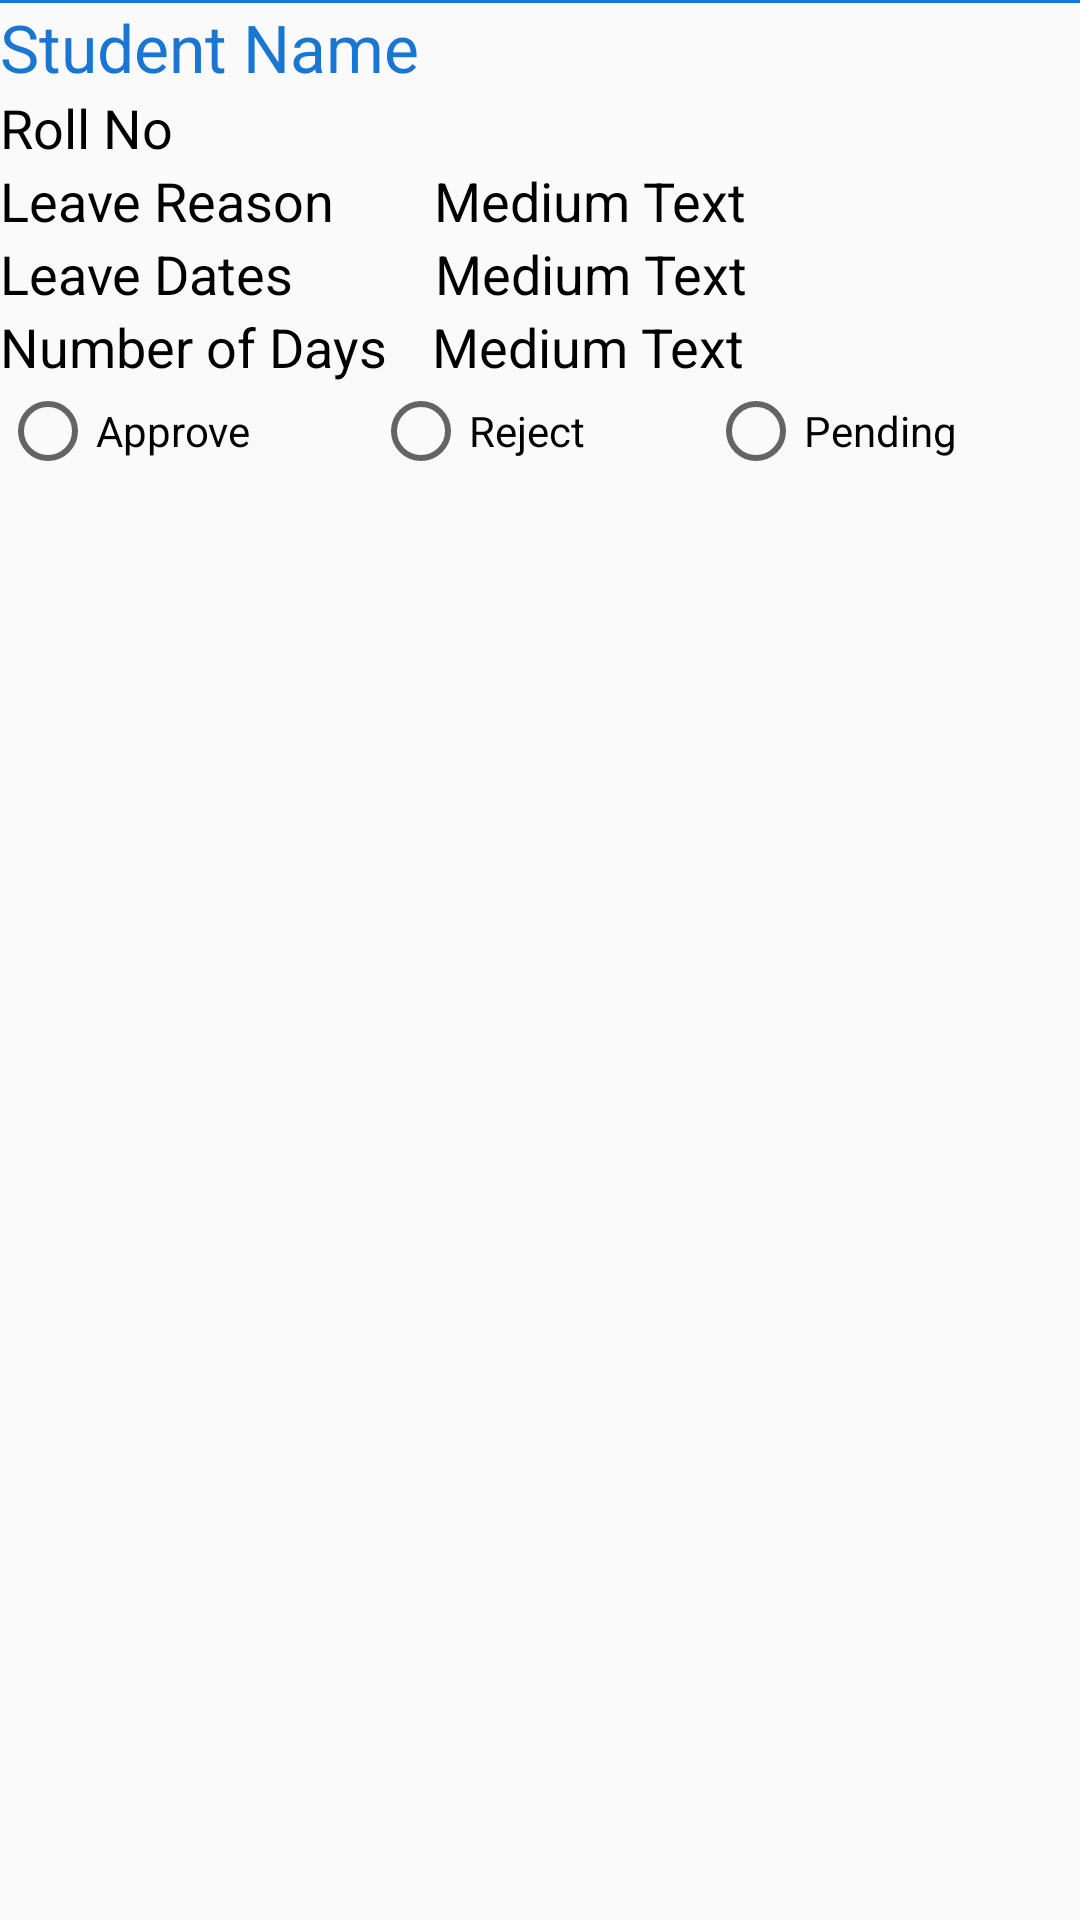

Here is an Android app screen rendered from its layout file. Give the layout XML and the strings, colors and styles it references.
<!-- AndroidManifest.xml: application theme AppTheme.Light -->
<!-- res/layout/customleave.xml -->
<?xml version="1.0" encoding="utf-8"?>
<LinearLayout xmlns:android="http://schemas.android.com/apk/res/android"
    android:orientation="vertical" android:layout_width="match_parent"
    android:layout_height="wrap_content">

    <LinearLayout
        android:orientation="horizontal"
        android:layout_width="match_parent"
        android:layout_height="1dp"
        android:layout_below="@+id/uniform_lab"
        android:layout_centerHorizontal="true"
        android:background="@color/colorPrimary"
        android:id="@+id/linearLayout7" />

    <LinearLayout
        android:layout_width="match_parent"
        android:layout_height="wrap_content"
        android:orientation="vertical">
        <TextView
            android:layout_width="wrap_content"
            android:layout_height="wrap_content"
            android:textAppearance="?android:attr/textAppearanceLarge"
            android:text="Student Name"
            android:id="@+id/stu_name_leave"
            android:textColor="#1976D2" />

        <TextView
            android:layout_width="wrap_content"
            android:layout_height="wrap_content"
            android:textAppearance="?android:attr/textAppearanceMedium"
            android:text="Roll No"
            android:id="@+id/rollno_leave"
            android:textColor="#000" />
    <LinearLayout
        android:layout_width="wrap_content"
        android:layout_height="wrap_content"
        android:orientation="horizontal">
        <TextView
            android:layout_width="wrap_content"
            android:layout_height="wrap_content"
            android:textAppearance="?android:attr/textAppearanceMedium"
            android:text="Leave Reason"
            android:id="@+id/textView11"
            android:layout_marginRight="33dp"
            android:textColor="#000" />

        <TextView
            android:layout_width="wrap_content"
            android:layout_height="wrap_content"
            android:textAppearance="?android:attr/textAppearanceMedium"
            android:text="Medium Text"
            android:id="@+id/lreason"
            android:textColor="#000" />
    </LinearLayout>
    <LinearLayout
            android:layout_width="wrap_content"
            android:layout_height="wrap_content"
            android:orientation="horizontal">

        <TextView
            android:layout_width="wrap_content"
            android:layout_height="wrap_content"
            android:textAppearance="?android:attr/textAppearanceMedium"
            android:text="Leave Dates"
            android:id="@+id/textView12"
            android:layout_marginRight="47dp"
            android:textColor="#000" />

        <TextView
            android:layout_width="wrap_content"
            android:layout_height="wrap_content"
            android:textAppearance="?android:attr/textAppearanceMedium"
            android:text="Medium Text"
            android:id="@+id/ldates"
            android:textColor="#000" />
    </LinearLayout>
    <LinearLayout
            android:layout_width="wrap_content"
            android:layout_height="wrap_content"
            android:orientation="horizontal">

        <TextView
            android:layout_width="wrap_content"
            android:layout_height="wrap_content"
            android:textAppearance="?android:attr/textAppearanceMedium"
            android:text="Number of Days"
            android:id="@+id/textView13"
            android:layout_marginRight="15dp"
            android:textColor="#000" />

        <TextView
            android:layout_width="wrap_content"
            android:layout_height="wrap_content"
            android:textAppearance="?android:attr/textAppearanceMedium"
            android:text="Medium Text"
            android:id="@+id/lnoofdays"
            android:textColor="#000" />
    </LinearLayout>
    <LinearLayout
        android:layout_width="match_parent"
        android:layout_height="wrap_content"
        android:orientation="horizontal">
        <RadioGroup
            android:id="@+id/status"
            android:layout_width="match_parent"
            android:layout_height="fill_parent"
            android:orientation="horizontal">
        <RadioButton
            android:layout_width="wrap_content"
            android:layout_height="wrap_content"
            android:text="Approve"
            android:id="@+id/lapprove"
            android:checked="false"
            android:layout_weight="1" />

        <RadioButton
            android:layout_width="wrap_content"
            android:layout_height="wrap_content"
            android:text="Reject"
            android:id="@+id/lreject"
            android:checked="false"
            android:layout_weight="1" />

        <RadioButton
            android:layout_width="wrap_content"
            android:layout_height="wrap_content"
            android:text="Pending"
            android:id="@+id/lpending"
            android:checked="false"
            android:layout_weight="1" />
        </RadioGroup>
    </LinearLayout>
    </LinearLayout>
</LinearLayout>
<!-- resources referenced by this layout -->
<resources>
  <color name="colorPrimary">#1976D2</color>
  <style name="AppTheme.Light" parent="Theme.AppCompat.Light.NoActionBar">
          
          <item name="drawerArrowStyle">@style/DrawerArrowStyle</item>
  
          
          <item name="colorPrimary">@color/colorPrimary</item>
          <item name="colorPrimaryDark">@color/colorPrimaryDark</item>
          <item name="colorAccent">@color/colorAccent</item>
      </style>
  <style name="DrawerArrowStyle" parent="Widget.AppCompat.DrawerArrowToggle">
          <item name="spinBars">false</item>
          <item name="color">@android:color/white</item>
      </style>
  <color name="colorPrimaryDark">#1976D2</color>
  <color name="colorAccent">#F44336</color>
</resources>
